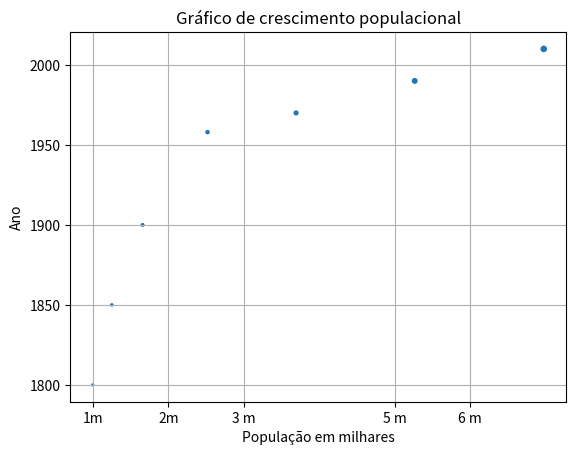

Here is the Python script that generated this plot:
import numpy as np
altura = [1.56, 1.78, 1.89]
peso = [76, 80, 90]
np_altura = np.array(altura)
np_peso = np.array(peso)
bmi = np_peso / np_altura ** 2
print('O peso corporal da família é: {} '.format(bmi))
print(type(peso))
print(bmi[np.logical_and(bmi > 23, bmi < 26)])
print(np.logical_and(bmi > 23, bmi < 26))

import numpy as np
np_mat = np.array([[1, 2],
                   [3, 4],
                   [5, 6]])
multiplicacao = np_mat * 2
soma = np_mat + np.array([10, 10])
soma_mat = np_mat + np_mat
print(soma_mat)
#o "multiplicaçao", multiplicou cada elemento por 2
# o soma pegou o numero no array e somou com o np_mat original
# o "soma_mat" somou as duas listas, elemento por elemento.
import numpy as np
x = [1, 4, 8, 10, 12]
np.mean(x)
np.median(x)
print(np.median(x))
print(np.mean(x))

import matplotlib.pyplot as plt

year = [1958, 1970, 1990, 2010]
pop = [2.519, 3.692, 5.263, 6.972]

#Adicionando dados no gráfico
year = [1800, 1850, 1900] + year
pop = [1.0, 1.252, 1.659] + pop

import numpy as np
np_year = np.array(year)
np_pop = np.array(pop)
np_pop = np_pop * 2
# continent = ['Asia', 'Europe', 'Africa', 'Americas', 'Oceania']
# color = ['red', 'green', 'blue', 'green', 'yellow', 'black']
# dict = {
#     'Asia':'red',
#     'Europe':'green',
#     'Africa':'blue',
#     'Americas':'yellow',
#     'Oceania':'black'
# }
# col = dict
plt.scatter(pop, year, s = np_pop,)
#custumization
plt.xticks([1, 2, 3, 5, 6],
            ['1m', '2m', '3 m', '5 m', '6 m'])
plt.title('Gráfico de crescimento populacional')
plt.xlabel('População em milhares')
plt.ylabel('Ano')
# plt.text(1900, 'China')
# plt.text(2000, 'Brasil')
plt.grid(True)
plt.show()

# Aula sobre dicionários
#Use the index() method on countries to find the index of 'germany'. Store this index as ind_ger.
#Use ind_ger to access the capital of Germany from the capitals list. Print it out.

countries = ['spain', 'france', 'germany', 'norway']
capitals = ['madrid', 'paris', 'berlin', 'oslo']
europe = {'spain': 'madrid', 'france':'paris', 'germany': 'berlin', 'norway': 'oslo'}
print(europe.keys())
# chamo o nome do dicionario e a fechadura(valor1) para saber valor2
print(europe['norway'])

ind_ger = countries.index('germany')
print(capitals[ind_ger])
# gero o index numa lista e imprimo na outra.


# Definition of dictionary
europe = {'spain':'madrid', 'france':'paris', 'germany':'berlin', 'norway':'oslo' }

# Add italy to europe
europe['italy'] = 'rome'

# Print out italy in europe
print(['italy' in europe])

# Add poland to europe
europe['poland'] = 'warsaw'
# Definition of dictionary
europe = {'spain':'madrid', 'france':'paris', 'germany':'bonn',
          'norway':'oslo', 'italy':'rome', 'poland':'warsaw',
          'australia':'vienna' }

# Update capital of germany
europe['germany'] = 'berlin'

# Remove australia
del(europe['australia'])

# Print europe
print(europe)

# Dictionary of dictionaries
europe = { 'spain': { 'capital':'madrid', 'population':46.77 },
           'france': { 'capital':'paris', 'population':66.03 },
           'germany': { 'capital':'berlin', 'population':80.62 },
           'norway': { 'capital':'oslo', 'population':5.084 } }


# Print out the capital of France
print(europe['france']['capital'])

# Create sub-dictionary data
data = { 'capital': 'rome', 'population': 59.83}

# Add data to europe under key 'italy'
europe['italy'] = data
del(europe['norway'])
# Print europe
print(europe)
print(['norway' in europe])
import pandas as pd
names = ['United States', 'Australia', 'Japan', 'India', 'Russia', 'Morocco', 'Egypt']
dr = [True, False, False, False, True, True, True]
cpc = [809, 731, 588, 18, 200, 70, 45]
my_dict = {
            'country': ['United States', 'Australia', 'Japan', 'India', 'Russia', 'Morocco', 'Egypt'],
            'drives_right': [True, False, False, False, True, True, True],
            'car_per_cap': [809, 731, 588, 18, 200, 70, 45]
}
cars = pd.DataFrame(my_dict)
row_labels = ['US', 'AUS', 'JPN', 'IN', 'RU', 'MOR', 'EG']
cars.index = (row_labels)



print(cars)


